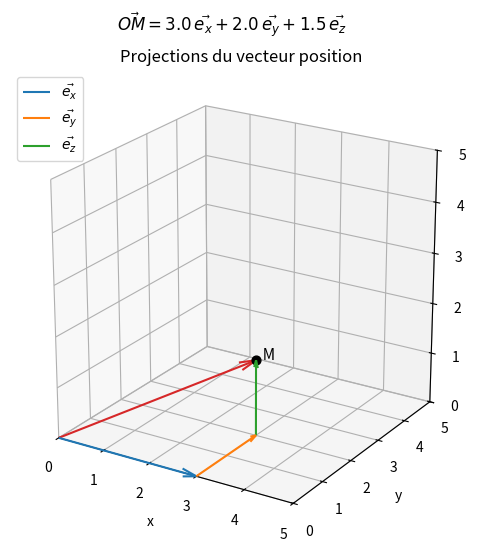

Write Python code to recreate this figure. (Note: this script raises an exception after producing the figure.)
import numpy as np
import matplotlib.pyplot as plt

def afficher_projections(x, y, z):
    """
    Plot the position vector OM and its projections onto the
    three Cartesian axes.
    """
    fig = plt.figure(figsize=(7, 6))
    ax = fig.add_subplot(111, projection="3d")

    ax.quiver(0, 0, 0, x, y, z, color="tab:red", arrow_length_ratio=0.08)
    ax.scatter(x, y, z, color="black", s=40)
    ax.text(x, y, z, "  M", fontsize=11)

    # Successive vector components
    ax.quiver(0, 0, 0, x, 0, 0, color="tab:blue",  arrow_length_ratio=0.1, label=r"$\vec{e_x}$")
    ax.quiver(x, 0, 0, 0, y, 0, color="tab:orange", arrow_length_ratio=0.1, label=r"$\vec{e_y}$")
    ax.quiver(x, y, 0, 0, 0, z, color="tab:green", arrow_length_ratio=0.1, label=r"$\vec{e_z}$")

    ax.set_xlabel("x")
    ax.set_ylabel("y")
    ax.set_zlabel("z")
    ax.set_xlim(0, 5)
    ax.set_ylim(0, 5)
    ax.set_zlim(0, 5)
    ax.set_box_aspect((1, 1, 1))
    ax.view_init(elev=22, azim=-58)
    ax.legend(loc="upper left")
    ax.set_title("Projections du vecteur position")
    fig.suptitle(
        rf"$\vec{{OM}} = {x:.1f}\,\vec{{e_x}} + {y:.1f}\,\vec{{e_y}} + {z:.1f}\,\vec{{e_z}}$",
        y=0.98,
    )

    plt.show()
    plt.close(fig)

afficher_projections(3.0, 2.0, 1.5)

from ipywidgets import interact, FloatSlider

interact(
    afficher_projections,
    x=FloatSlider(value=3.0, min=0.0, max=5.0, step=0.5),
    y=FloatSlider(value=2.0, min=0.0, max=5.0, step=0.5),
    z=FloatSlider(value=1.5, min=0.0, max=5.0, step=0.5),
);

def base_cylindrique(theta):
    '''
    Express the cylindrical basis vectors e_r and e_theta
    in the Cartesian basis, for a given angle theta.

    Parameters
    ----------
    theta : float
        Angular coordinate [rad].

    Returns
    -------
    e_r, e_theta : np.ndarray
        Basis vectors expressed in the Cartesian basis (2D, in the xy-plane).
    '''

    # Radial basis vector
    e_r = np.array([np.cos(theta), np.sin(theta)])

    # Theta basis vector
    e_theta = np.array([-np.sin(theta), np.cos(theta)])

    return e_r, e_theta

def afficher_base_cylindrique(theta_degrees):
    """
    Plot the fixed Cartesian basis and the rotated cylindrical basis
    for a given angle theta.
    """
    theta = np.radians(theta_degrees)
    e_r, e_theta = base_cylindrique(theta)

    fig, ax = plt.subplots(figsize=(6, 6))

    # Fixed Cartesian basis
    ax.quiver(0, 0, 1, 0, color='grey', angles='xy', scale_units='xy', scale=1)
    ax.quiver(0, 0, 0, 1, color='grey', angles='xy', scale_units='xy', scale=1)
    ax.text(1.05, 0.08, r"$\vec{e_x}$", fontsize=11, color='grey')
    ax.text(0.08, 1.05, r"$\vec{e_y}$", fontsize=11, color='grey')

    # Mobile cylindrical basis
    ax.quiver(0, 0, *e_r, color='tab:orange', angles='xy', scale_units='xy', scale=1)
    ax.quiver(0, 0, *e_theta, color='tab:blue', angles='xy', scale_units='xy', scale=1)
    ax.text(*(1.05*e_r), r"$\vec{e_r}$", fontsize=11, color='tab:orange')
    ax.text(*(1.05*e_theta), r"$\vec{e_\theta}$", fontsize=11, color='tab:blue')

    # Angle theta from the Cartesian x-axis to the radial vector
    arc_radius = 0.45
    angle_values = np.linspace(0.0, theta, 100)
    ax.plot( arc_radius * np.cos(angle_values),arc_radius * np.sin(angle_values), color='tab:red',linewidth=2)
    label_angle = theta / 2 if theta != 0 else 0.12
    ax.text( 0.58 * np.cos(label_angle), 0.58 * np.sin(label_angle), rf"$\theta = {theta_degrees:.0f}^\circ$", color='tab:red', fontsize=13)

    ax.set_xlim(-1.5, 1.5)
    ax.set_ylim(-1.5, 1.5)
    ax.set_aspect('equal')
    ax.axhline(0, color='black', linewidth=0.5)
    ax.axvline(0, color='black', linewidth=0.5)
    ax.set_title("Bases cartésienne et cylindrique")
    plt.show()
    plt.close(fig)

afficher_base_cylindrique(35)

from ipywidgets import interact, IntSlider

interact(
    afficher_base_cylindrique,
    theta_degrees=IntSlider(value=35, min=-360, max=360, step=5, description='θ (°)'),
);

def base_cartesienne(theta):
    '''
    Express the Cartesian basis vectors e_x and e_y
    in the cylindrical basis, for a given angle theta.

    Parameters
    ----------
    theta : float
        Angular coordinate [rad].

    Returns
    -------
    e_x, e_y : np.ndarray
        Basis vectors expressed in the cylindrical basis
        (components along e_r, e_theta).
    '''

    # Cartesian x-axis expressed in the cylindrical basis
    e_x = np.array([np.cos(theta), -np.sin(theta)])

    # Cartesian y-axis expressed in the cylindrical basis
    e_y = np.array([np.sin(theta), np.cos(theta)])

    return e_x, e_y

# Verification
# should reconstruct e_x = [1, 0] and e_y = [0, 1]
theta_test = np.radians(35)

e_r, e_theta = base_cylindrique(theta_test)
coeffs_x, coeffs_y = base_cartesienne(theta_test)

e_x_reconstruit = coeffs_x[0] * e_r + coeffs_x[1] * e_theta
e_y_reconstruit = coeffs_y[0] * e_r + coeffs_y[1] * e_theta

print("e_x reconstruit :", e_x_reconstruit, "(attendu : [1, 0])")
print("e_y reconstruit :", e_y_reconstruit, "(attendu : [0, 1])")

# Cylindrical coordinates of the material point M
r = 4.0                    # radial distance [m]
theta_degrees = 35.0       # angle [deg]
z = 3.0                    # height [m]

# NumPy trigonometric functions use radians
theta = np.radians(theta_degrees)

print("Cylindrical coordinates")
print(f"r = {r:.3f} m")
print(f"theta = {theta_degrees:.3f} deg = {theta:.3f} rad")
print(f"z = {z:.3f} m")

def cylindrical_to_cartesian(r, theta, z):
    '''
    Convert cylindrical coordinates to Cartesian coordinates.

    Parameters
    ----------
    r : float
        Radial distance from the z-axis [m].
    theta : float
        Angular coordinate in the xy-plane [rad].
    z : float
        Height coordinate [m].

    Returns
    -------
    x : float
        Cartesian coordinate along x [m].
    y : float
        Cartesian coordinate along y [m].
    z_cart : float
        Cartesian coordinate along z [m].
    '''

    # Projection of the radial distance along the x-axis
    x = r * np.cos(theta)

    # Projection of the radial distance along the y-axis
    y = r * np.sin(theta)

    # The vertical coordinate is unchanged
    z_cart = z

    return x, y, z_cart

def plot_point_cylindrical(r, theta, z):
    """
    Plot a point M described by cylindrical coordinates.
    """
    x, y, z_cart = cylindrical_to_cartesian(r, theta, z)

    fig, ax = plt.subplots(
        figsize=(9, 7),
        subplot_kw={"projection": "3d"}
    )

    # ------------------------------------------------------------------
    # Cylindrical guide
    # ------------------------------------------------------------------
    angle = np.linspace(0.0, 2.0 * np.pi, 100)

    x_bot, y_bot, z_bot = cylindrical_to_cartesian(r, angle,np.zeros_like(angle))
    x_top, y_top, z_top = cylindrical_to_cartesian(r, angle,z * np.ones_like(angle))

    # Bottom and top circles of the cylinder
    ax.plot(x_bot, y_bot, z_bot, linestyle=":", color='orange', linewidth=1)
    ax.plot(x_top, y_top, z_top, linestyle=":", color='orange', linewidth=1)

    # ------------------------------------------------------------------
    # Cartesian box
    # ------------------------------------------------------------------
    x_r = r * np.cos(theta)
    y_r = r * np.sin(theta)
    z_r = z
    ax.plot([0, x_r], [0, 0], [0, 0], linestyle=":", color='purple', linewidth=1.0)
    ax.plot([x_r, x_r], [0, y_r], [0, 0], linestyle=":", color='purple', linewidth=1.0)
    ax.plot([x_r, x_r], [y_r, y_r], [0, z_r], linestyle=":", color='purple', linewidth=1.0)


    # ------------------------------------------------------------------
    # Point and physical vectors
    # ------------------------------------------------------------------
    ax.scatter(x_r, y_r,  z_r, color='black',facecolors="none", s=160, linewidths=2, label=r"Point $M$ (Coord. cartésiennes)")
    ax.scatter(x, y, z_cart, color='orange',  s=80, label=r"Point $M$ (Coord. cylindriques)")

    # Position vector OM
    ax.plot([0, x_r], [0, y_r], [0, z_r], linewidth=2, color='black',  label=r"$\vec{OM}$ (Coord. cartésiennes)")
    ax.plot([0, x], [0, y], [0, z_cart],  linewidth=2, color='orange', label=r"$\vec{OM}$ (Coord. cylindriques)")

    # Cylindrical components
    ax.plot([0, x], [0, y], [0, 0], linestyle="--", linewidth=2, label=r"$r$")
    ax.plot([x, x], [y, y], [0, z_cart], linestyle="--", linewidth=2, label=r"$z$")

    # Angle theta in the xy-plane
    arc_radius = 0.3 * r
    angle_values = np.linspace(0.0, theta, 50)

    ax.plot(
        arc_radius * np.cos(angle_values),
        arc_radius * np.sin(angle_values),
        np.zeros_like(angle_values),
        linewidth=2,
        label=r"$\theta$"
    )

    # Text labels
    ax.text(0, 0, 0, "  O")
    ax.text(x, y, z_cart, "  M")

    # Axis limits
    LIMIT_XY = 9.0
    LIMIT_Z = 6.0
    ax.set_xlim(-LIMIT_XY, LIMIT_XY)
    ax.set_ylim(-LIMIT_XY, LIMIT_XY)
    ax.set_zlim(0, LIMIT_Z)
    ax.set_xticks(np.arange(-LIMIT_XY, LIMIT_XY + 1, 3))
    ax.set_yticks(np.arange(-LIMIT_XY, LIMIT_XY + 1, 3))
    ax.set_zticks(np.arange(0, LIMIT_Z + 1, 2))

    ax.set_xlabel(r"$x$ [m]")
    ax.set_ylabel(r"$y$ [m]")
    ax.set_zlabel(r"$z$ [m]")

    ax.set_title(
        rf"$M(r,\theta,z)=({r:.2f}, {theta:.2f}, {z:.2f})$"
        "\n"
        rf"$M(x,y,z)=({x:.2f}, {y:.2f}, {z_cart:.2f})$"
    )

    ax.legend(loc="center left", bbox_to_anchor=(1.05, 0.5))
    fig.tight_layout()
    plt.show()
    plt.close(fig)

plot_point_cylindrical(r, theta, z)

# Interactive version
def plot_point_cylindrical_degrees(r, theta_degrees, z):
    plot_point_cylindrical(r, np.radians(theta_degrees), z)

interact(
    plot_point_cylindrical_degrees,
    r=FloatSlider(value=4.0, min=0.5, max=8.0, step=0.1),
    theta_degrees=FloatSlider(value=35.0, min=0.0, max=360.0, step=5.0),
    z=FloatSlider(value=3.0, min=0, max=5.0, step=0.1),
);
